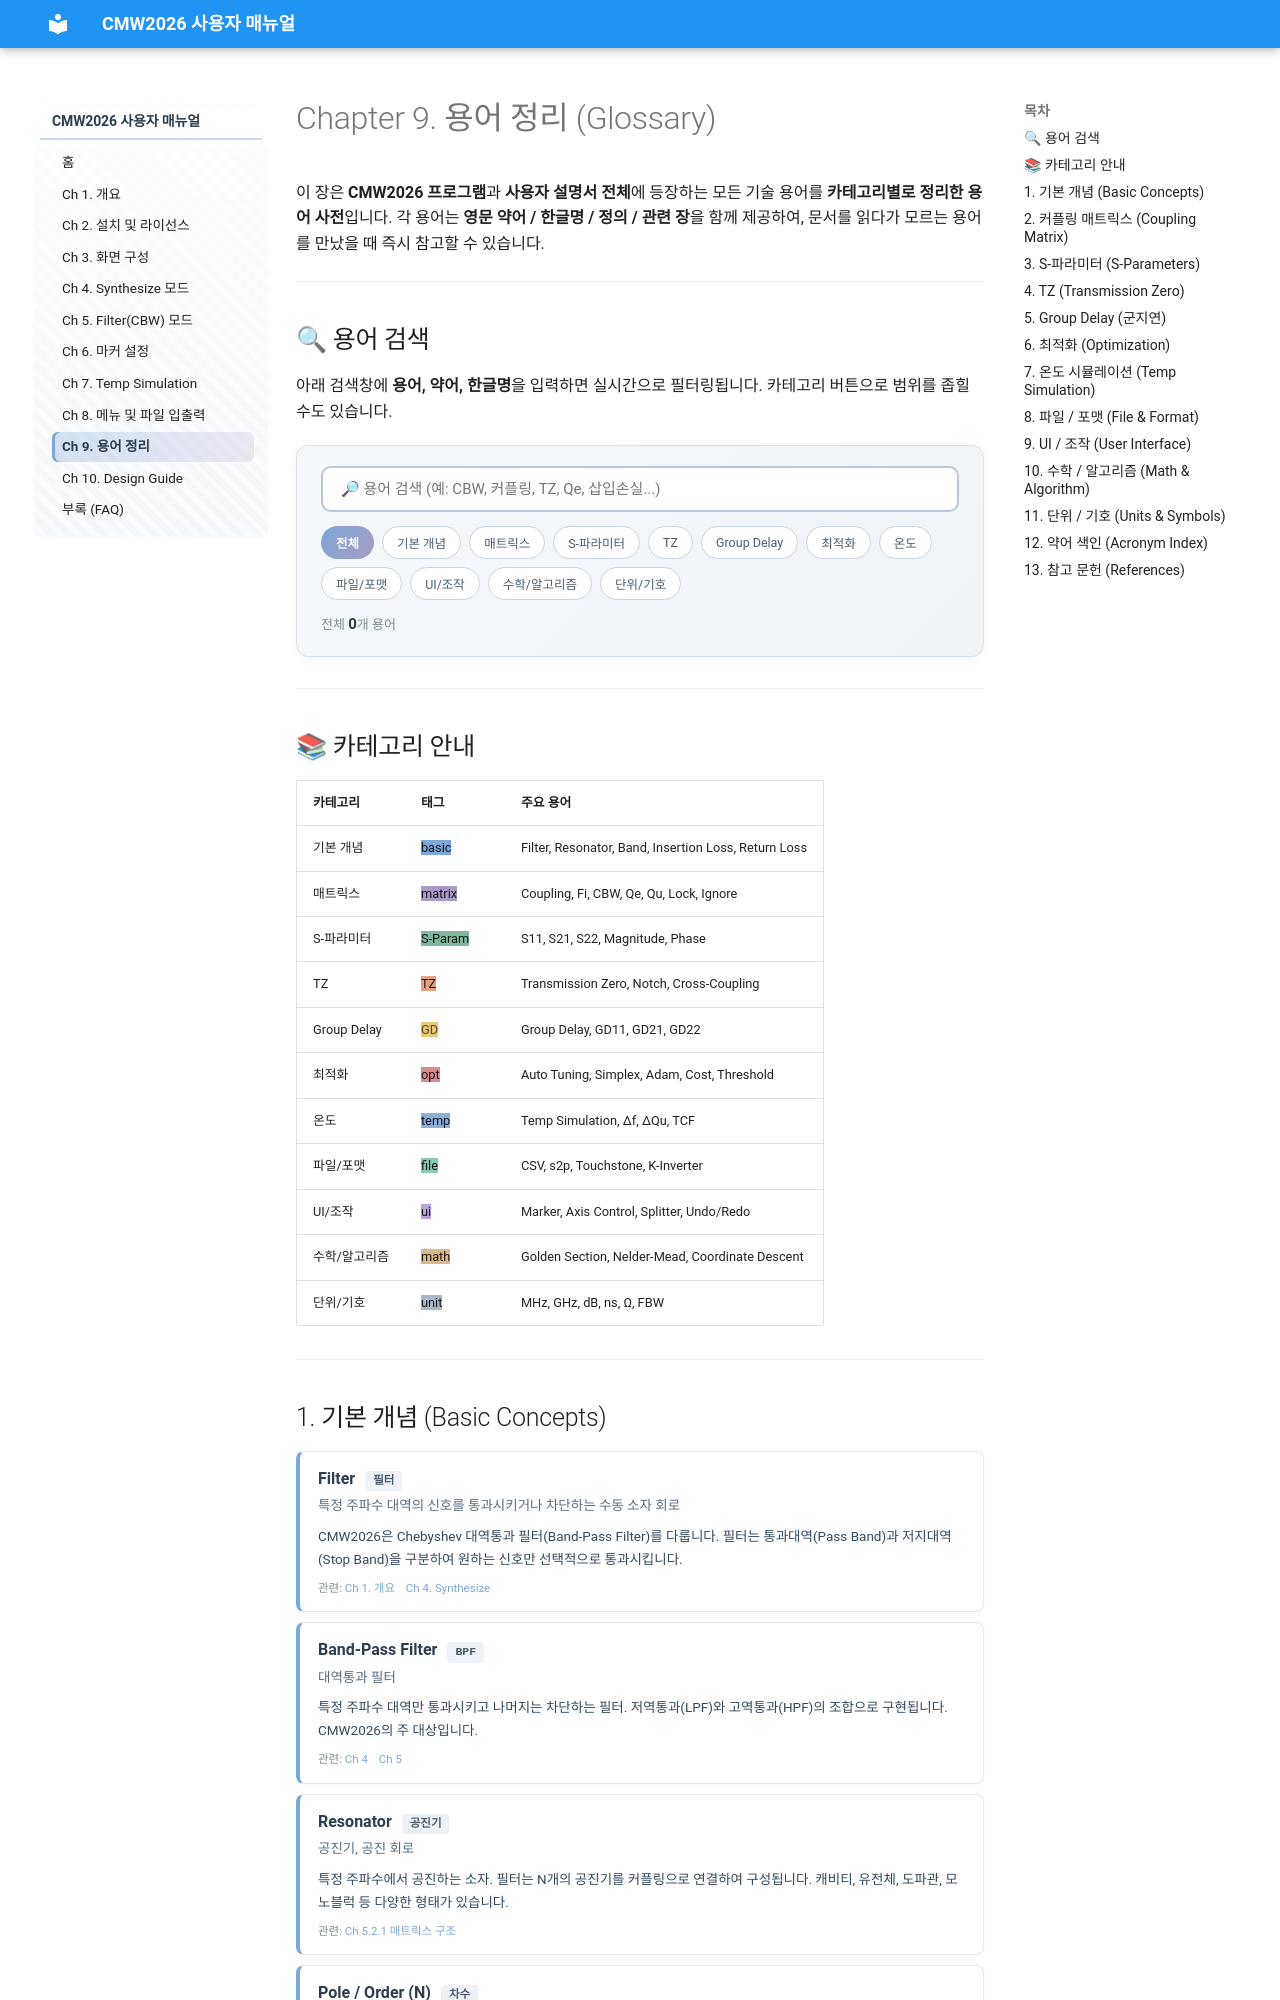

repository: donnylee71/CMW2026_USER_Manual · page: ch09.html · generator: mkdocs

# Chapter 9. 용어 정리 (Glossary)

이 장은 **CMW2026 프로그램**과 **사용자 설명서 전체**에 등장하는 모든 기술 용어를 **카테고리별로 정리한 용어 사전**입니다. 각 용어는 **영문 약어 / 한글명 / 정의 / 관련 장**을 함께 제공하여, 문서를 읽다가 모르는 용어를 만났을 때 즉시 참고할 수 있습니다.

---

## 🔍 용어 검색

아래 검색창에 **용어, 약어, 한글명**을 입력하면 실시간으로 필터링됩니다. 카테고리 버튼으로 범위를 좁힐 수도 있습니다.

<div class="glossary-search-wrap">
  <input type="text" id="glossarySearch" class="glossary-search-input"
         placeholder="🔎 용어 검색 (예: CBW, 커플링, TZ, Qe, 삽입손실...)" autocomplete="off">
  <div class="glossary-filter-buttons">
    <button class="glossary-filter-btn active" data-cat="all">전체</button>
    <button class="glossary-filter-btn" data-cat="basic">기본 개념</button>
    <button class="glossary-filter-btn" data-cat="matrix">매트릭스</button>
    <button class="glossary-filter-btn" data-cat="sparam">S-파라미터</button>
    <button class="glossary-filter-btn" data-cat="tz">TZ</button>
    <button class="glossary-filter-btn" data-cat="gd">Group Delay</button>
    <button class="glossary-filter-btn" data-cat="opt">최적화</button>
    <button class="glossary-filter-btn" data-cat="temp">온도</button>
    <button class="glossary-filter-btn" data-cat="file">파일/포맷</button>
    <button class="glossary-filter-btn" data-cat="ui">UI/조작</button>
    <button class="glossary-filter-btn" data-cat="math">수학/알고리즘</button>
    <button class="glossary-filter-btn" data-cat="unit">단위/기호</button>
  </div>
  <div id="glossaryCount" class="glossary-count">전체 <strong>0</strong>개 용어</div>
</div>

<style>
.glossary-search-wrap {
  background: linear-gradient(135deg, #f5f8fb 0%, #eef3f8 100%);
  border: 1px solid #d8e2ec;
  border-radius: 12px;
  padding: 20px 24px;
  margin: 20px 0 30px 0;
  box-shadow: 0 2px 12px rgba(100, 120, 140, 0.06);
}
.glossary-search-input {
  width: 100%;
  padding: 12px 18px;
  font-size: 15px;
  border: 2px solid #b8c8d8;
  border-radius: 10px;
  outline: none;
  transition: border-color 0.2s, box-shadow 0.2s;
  font-family: inherit;
  background: #fff;
}
.glossary-search-input:focus {
  border-color: #7ba7d9;
  box-shadow: 0 0 0 4px rgba(123, 167, 217, 0.15);
}
.glossary-filter-buttons {
  display: flex;
  flex-wrap: wrap;
  gap: 8px;
  margin-top: 14px;
}
.glossary-filter-btn {
  padding: 6px 14px;
  border: 1px solid #c8d4e0;
  background: #fff;
  border-radius: 20px;
  font-size: 12.5px;
  cursor: pointer;
  color: #4a5d6e;
  transition: all 0.15s;
  font-family: inherit;
}
.glossary-filter-btn:hover { background: #eaf2fa; border-color: #7ba7d9; }
.glossary-filter-btn.active {
  background: linear-gradient(135deg, #7ba7d9, #a99bc4);
  color: #fff;
  border-color: transparent;
  font-weight: 600;
}
.glossary-count {
  margin-top: 12px;
  font-size: 13px;
  color: #7f8c8d;
}
.glossary-count strong { color: #2c3e50; font-size: 15px; }
